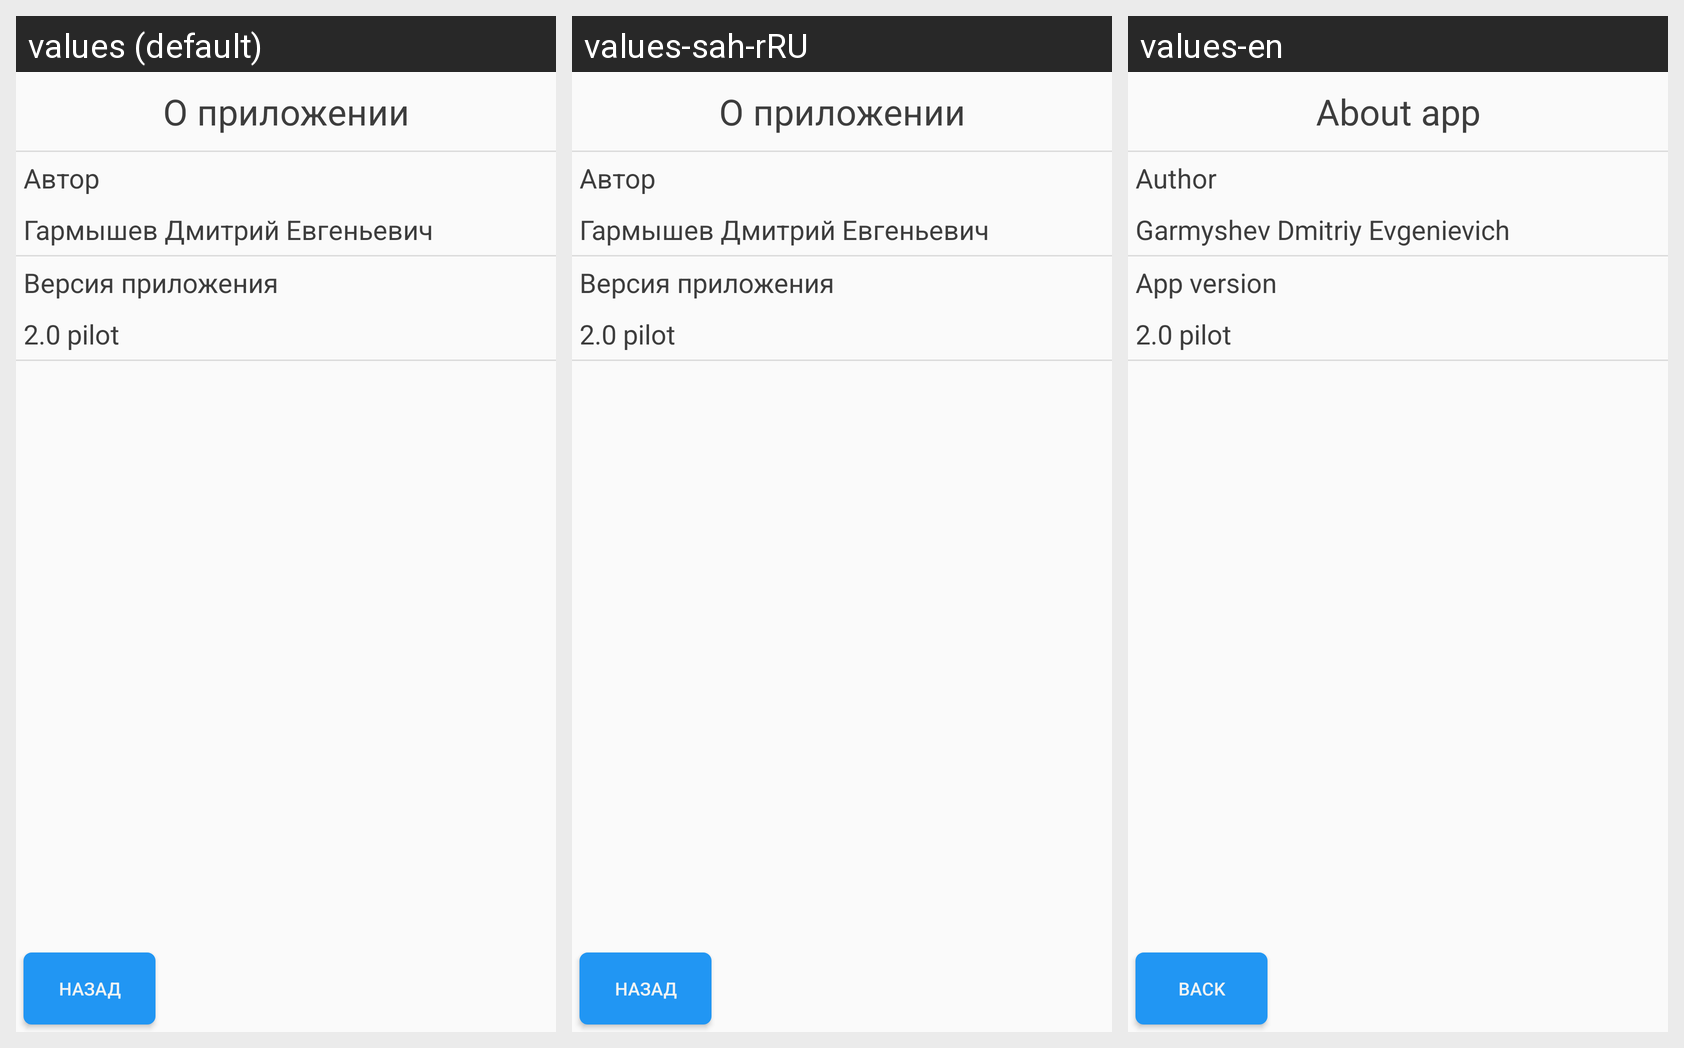

Locale-by-locale string values for the Android screen shown in this grid:
Android screen res/layout/activity_aboutapp.xml rendered under 3 locales, left to right: values (default), values-sah-rRU, values-en. Device: Nexus 5 (rendered at 1080×1920; each locale shown at half size, 540×960, under a caption strip naming it); theme Theme.AppCompat.Light.NoActionBar.
Strings drawn on this screen, with the default value and each locale's value (text and hints the layout hard-codes, and strings that could not be matched under every locale, appear in the picture but are not listed):

about_app
  values: О приложении
  values-sah-rRU: О приложении
  values-en: About app

str_author
  values: Автор
  values-sah-rRU: Автор
  values-en: Author

author
  values: Гармышев Дмитрий Евгеньевич
  values-sah-rRU: Гармышев Дмитрий Евгеньевич
  values-en: Garmyshev Dmitriy Evgenievich

str_app_version
  values: Версия приложения
  values-sah-rRU: Версия приложения
  values-en: App version

app_version
  values: 2.0 pilot
  values-sah-rRU: 2.0 pilot
  values-en: 2.0 pilot

back
  values: Назад
  values-sah-rRU: Назад
  values-en: Back
